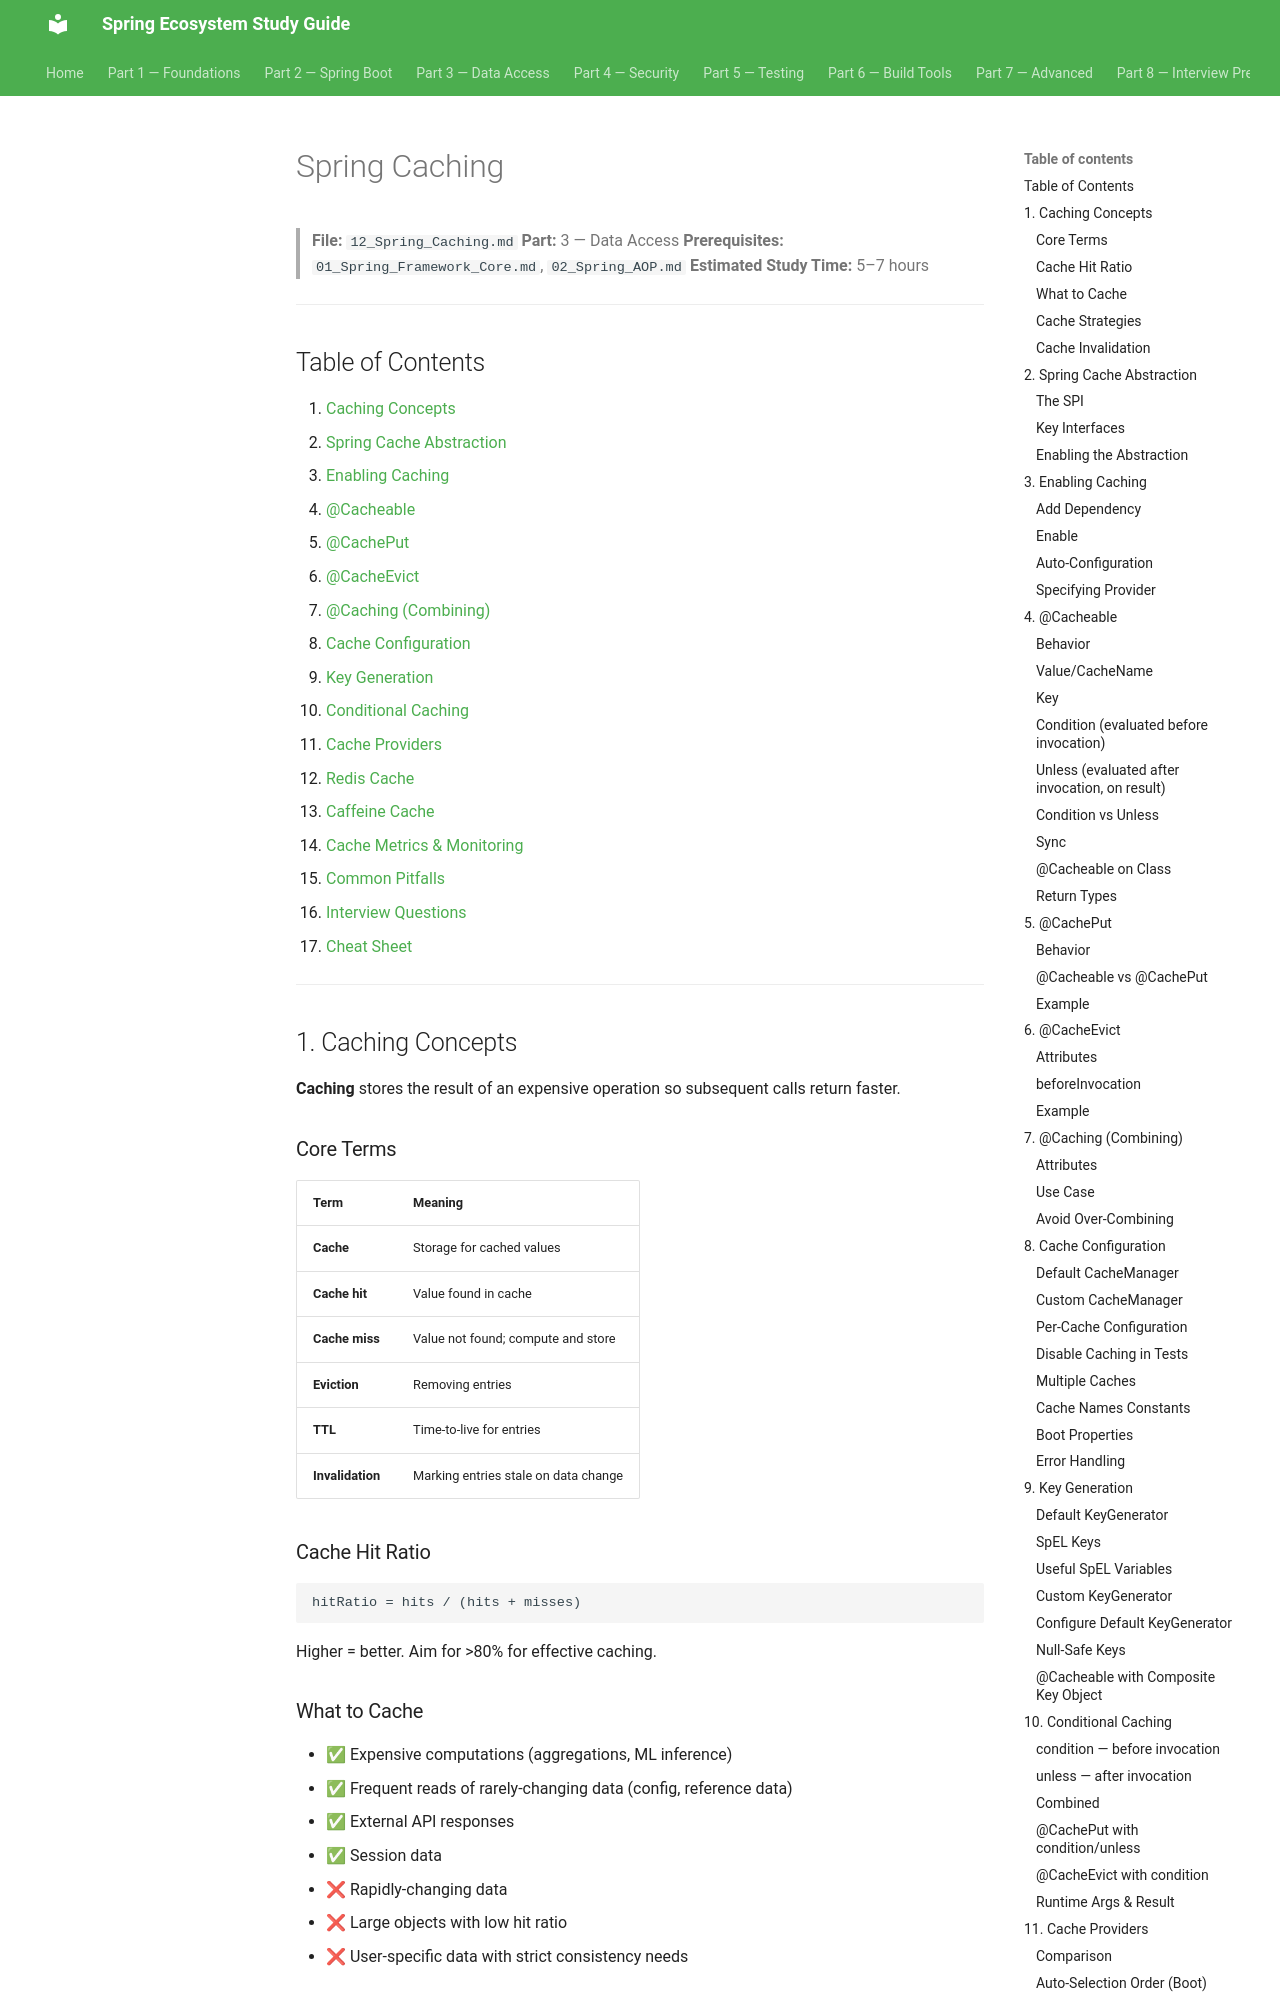

repository: Santhosh9943/spring-study-guide · page: part-3-data-access/12_Spring_Caching/index.html · generator: mkdocs

# Spring Caching

> **File:** `12_Spring_Caching.md`
> **Part:** 3 — Data Access
> **Prerequisites:** `01_Spring_Framework_Core.md`, `02_Spring_AOP.md`
> **Estimated Study Time:** 5–7 hours

---

## Table of Contents

1. [Caching Concepts](#1-caching-concepts)
2. [Spring Cache Abstraction](#2-spring-cache-abstraction)
3. [Enabling Caching](#3-enabling-caching)
4. [@Cacheable](#4-cacheable)
5. [@CachePut](#5-cacheput)
6. [@CacheEvict](#6-cacheevict)
7. [@Caching (Combining)](#7-caching-combining)
8. [Cache Configuration](#8-cache-configuration)
9. [Key Generation](#9-key-generation)
10. [Conditional Caching](#10-conditional-caching)
11. [Cache Providers](#11-cache-providers)
12. [Redis Cache](#12-redis-cache)
13. [Caffeine Cache](#13-caffeine-cache)
14. [Cache Metrics & Monitoring](#14-cache-metrics--monitoring)
15. [Common Pitfalls](#15-common-pitfalls)
16. [Interview Questions](#16-interview-questions)
17. [Cheat Sheet](#17-cheat-sheet)

---

## 1. Caching Concepts

**Caching** stores the result of an expensive operation so subsequent calls return faster.

### Core Terms

| Term | Meaning |
|------|---------|
| **Cache** | Storage for cached values |
| **Cache hit** | Value found in cache |
| **Cache miss** | Value not found; compute and store |
| **Eviction** | Removing entries |
| **TTL** | Time-to-live for entries |
| **Invalidation** | Marking entries stale on data change |

### Cache Hit Ratio

```
hitRatio = hits / (hits + misses)
```

Higher = better. Aim for >80% for effective caching.

### What to Cache

- ✅ Expensive computations (aggregations, ML inference)
- ✅ Frequent reads of rarely-changing data (config, reference data)
- ✅ External API responses
- ✅ Session data
- ❌ Rapidly-changing data
- ❌ Large objects with low hit ratio
- ❌ User-specific data with strict consistency needs

### Cache Strategies

| Strategy | Behavior |
|----------|----------|
| **Cache-Aside** | App reads cache; on miss, reads DB and populates |
| **Read-Through** | Cache reads DB on miss |
| **Write-Through** | Write to cache and DB together |
| **Write-Behind** | Write to cache; async to DB |

Spring's `@Cacheable` implements **cache-aside**.
